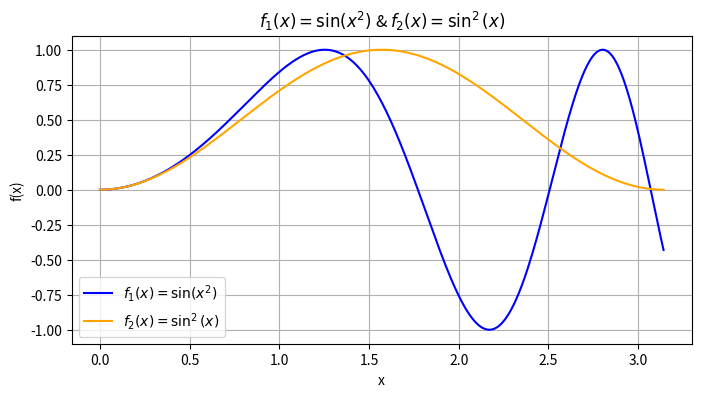

Write the Python code that produced this figure.
# ex11_6.py
import numpy as np
import matplotlib.pyplot as plt
x = np.linspace(0, np.pi, 400)      # 建立 x 值
# 計算兩個函數
y1 = np.sin(x**2)
y2 = np.sin(x)**2

# 繪圖
plt.figure(figsize=(8, 4))
plt.plot(x, y1, label=r'$f_1(x) = \sin(x^2)$', color='blue')
plt.plot(x, y2, label=r'$f_2(x) = \sin^2(x)$', color='orange')

# 加上標題與座標軸標籤
plt.title('$f_1(x) = \\sin(x^2)$ & $f_2(x) = \\sin^2(x)$')
plt.xlabel('x')
plt.ylabel('f(x)')
plt.grid(True)

plt.legend(loc='lower left')  # 加上圖例，放在左下角
plt.show()  # 顯示圖形

'''output----

----------'''
